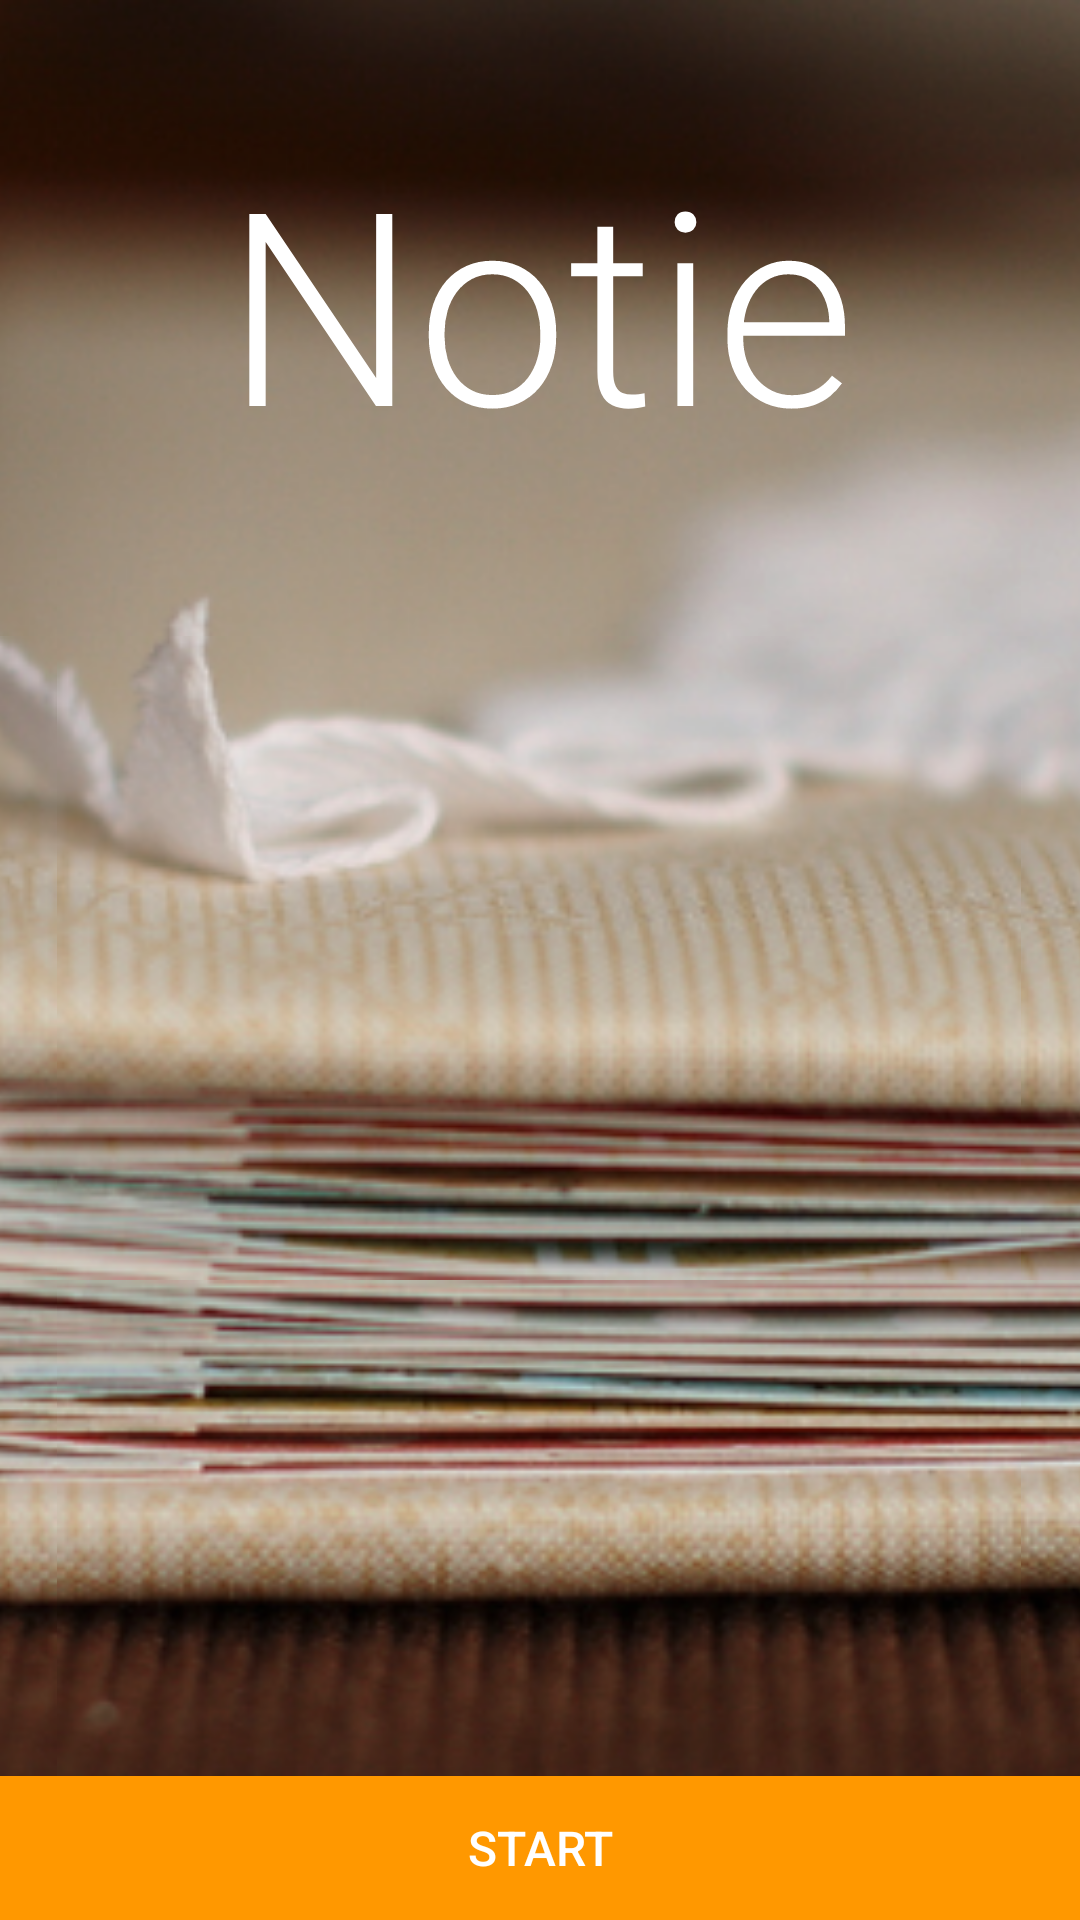

Here is an Android app screen rendered from its layout file. Give the layout XML and the strings, colors and styles it references.
<!-- AndroidManifest.xml: application theme AppTheme -->
<!-- res/layout/activity_main.xml -->
<?xml version="1.0" encoding="utf-8"?>
<RelativeLayout xmlns:android="http://schemas.android.com/apk/res/android"
    xmlns:tools="http://schemas.android.com/tools"
    android:layout_width="match_parent"
    android:layout_height="match_parent"
    tools:context="com.example.application.MainActivity">

    <ImageView
        android:id="@+id/bg"
        android:layout_width="match_parent"
        android:layout_height="match_parent"
        android:src="@drawable/notepad2"
        android:scaleType="centerCrop"
        android:layout_alignParentLeft="true" />

    <TextView
        android:layout_width="match_parent"
        android:layout_height="wrap_content"
        android:padding="@dimen/title_padding"
        android:layout_margin="30dp"
        android:fontFamily="sans-serif-light"
        android:textStyle="normal"
        android:textSize="90sp"
        android:text="@string/app_name"
        android:textColor="#FFFFFF"
        android:gravity="center_horizontal"/>

    <Button
        android:id="@+id/start_button"
        android:layout_width="match_parent"
        android:layout_height="wrap_content"
        android:background="@color/button_background"
        android:text="@string/button_start"
        android:textSize="16sp"
        android:textStyle="normal"
        android:textColor="@android:color/white"
        android:gravity="center"
        android:layout_alignParentBottom="true"
        android:padding="10dp"/>
</RelativeLayout>
<!-- resources referenced by this layout -->
<resources>
  <color name="button_background">#ff9800</color>
  <dimen name="title_padding">10dp</dimen>
  <string name="app_name">Notie</string>
  <string name="button_start">Start</string>
  <style name="AppTheme" parent="Theme.AppCompat.Light.DarkActionBar">
          
          <item name="colorPrimary">@color/colorPrimary</item>
          <item name="colorPrimaryDark">@color/colorPrimaryDark</item>
          <item name="colorAccent">@color/colorAccent</item>
      </style>
  <color name="colorPrimary">#3F51B5</color>
  <color name="colorPrimaryDark">#303F9F</color>
  <color name="colorAccent">#FF4081</color>
</resources>
